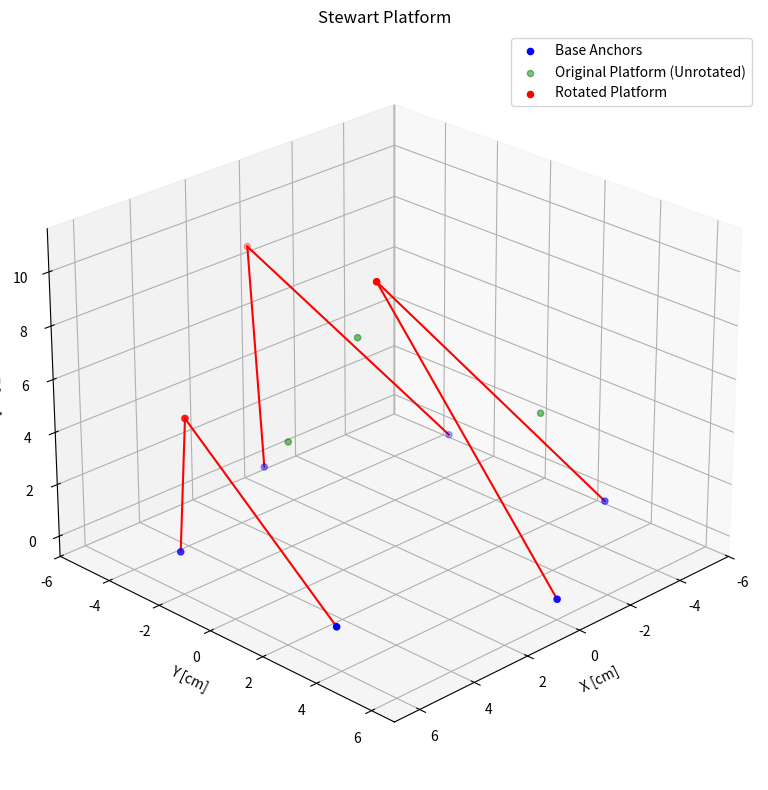
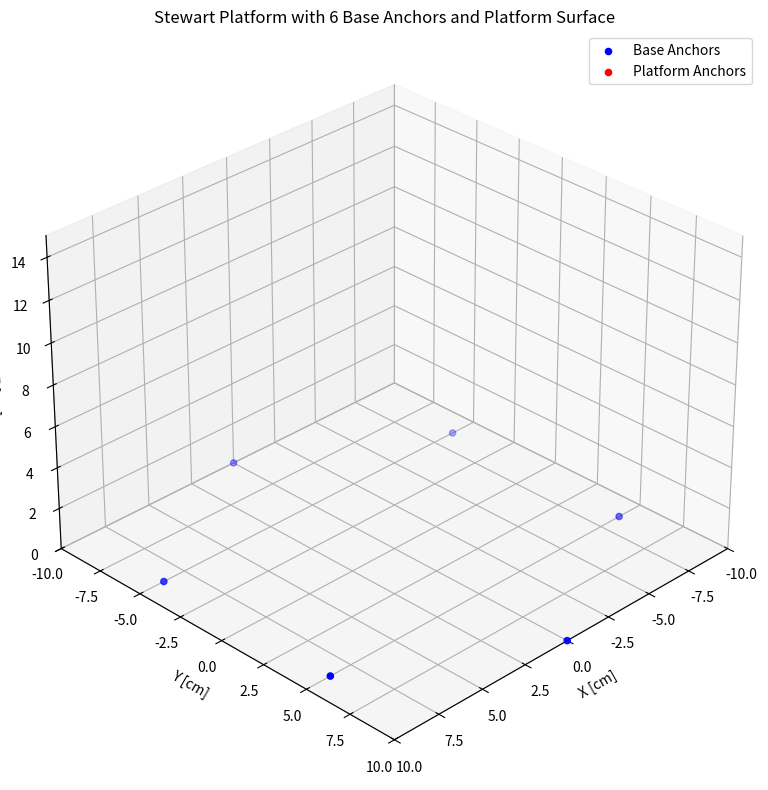

Python code for these plots, in order: (Note: this script raises an exception after producing the figures.)
import numpy as np
import matplotlib.pyplot as plt
from mpl_toolkits.mplot3d import Axes3D
from matplotlib.animation import FuncAnimation
import matplotlib.animation as Animation
from mpl_toolkits.mplot3d.art3d import Poly3DCollection

#constants of platform


#Angles related to each rotational motion
theta = np.deg2rad(40)  # pitch
phi   = np.deg2rad(20) # roll
psi   = np.deg2rad(0)  # yaw

# Base center pivot point
O = np.array([0, 0, 0]) 

#Radial Distance from Anchor points to origin of platform and base 
#RDP = Radial Distance Platform (in cm)
RDP = 4

#RDB = Radial Distance Base Points (in cm)
RDB = 6

#Height at home position for anchor points
#HAP = Height of Anchor Points (in cm)
HAP = 5

#Initial Translation Vector (at home position)
TransV = np.array([0, 0, HAP]) 

#legth of short servo arm (in cm)
S_Arm = 1.5 

#length of long servo arm (in cm)
L_Arm = np.sqrt((5**2) + (S_Arm**2))

# Home Platform Anchor points (matrices of [x, y, z])
# Platform Anchor points (aligned with base angles for symmetry)
P_1 = np.array([RDP * np.cos(np.deg2rad(0)),    RDP * np.sin(np.deg2rad(0)), HAP])
P_2 = np.array([RDP * np.cos(np.deg2rad(120)),  RDP * np.sin(np.deg2rad(120)),  HAP])
P_3 = np.array([RDP * np.cos(np.deg2rad(240)),  RDP * np.sin(np.deg2rad(240)),  HAP])
#P_4 = np.array([RDP * np.cos(np.deg2rad(150)), RDP * np.sin(np.deg2rad(150)), HAP])
#P_5 = np.array([RDP * np.cos(np.deg2rad(210)), RDP * np.sin(np.deg2rad(210)), HAP])
#P_6 = np.array([RDP * np.cos(np.deg2rad(270)), RDP * np.sin(np.deg2rad(270)), HAP])



# Base Anchor points (matrices of [x, y, z])
B_1 = np.array([RDB* np.cos(np.deg2rad(330)), RDB * np.sin(np.deg2rad(330)), 0])
B_2 = np.array([RDB* np.cos(np.deg2rad(30)),  RDB * np.sin(np.deg2rad(30)),  0])
B_3 = np.array([RDB* np.cos(np.deg2rad(90)),  RDB * np.sin(np.deg2rad(90)),  0])
B_4 = np.array([RDB* np.cos(np.deg2rad(150)), RDB * np.sin(np.deg2rad(150)), 0])
B_5 = np.array([RDB* np.cos(np.deg2rad(210)), RDB * np.sin(np.deg2rad(210)), 0])
B_6 = np.array([RDB* np.cos(np.deg2rad(270)), RDB * np.sin(np.deg2rad(240)), 0])

#Full Rotation Matrix for Platform relative to Base
def rotation_matrix(roll, pitch, yaw):
    # Rotation about Z (yaw), Y (pitch), X (roll)
    Rz = np.array([[np.cos(yaw), -np.sin(yaw), 0],
                   [np.sin(yaw),  np.cos(yaw), 0],
                   [0,            0,           1]])
    
    Ry = np.array([[ np.cos(pitch), 0, np.sin(pitch)],
                   [0,              1, 0],
                   [-np.sin(pitch), 0, np.cos(pitch)]])
    
    Rx = np.array([[1, 0,             0],
                   [0, np.cos(roll), -np.sin(roll)],
                   [0, np.sin(roll),  np.cos(roll)]])
    
    return Rz @ Ry @ Rx

Rot_Matrix = rotation_matrix(phi, theta, psi)

#Coordinates of Anchor Points with Respect to Base reference framework

#Point 1
Q_1 = TransV + O + Rot_Matrix @ P_1

#Point 2
Q_2 = TransV + O + Rot_Matrix @ P_2

#Point 3
Q_3 = TransV + O + Rot_Matrix @ P_3

#Point 1
#Q_4 = TransV + O + Rot_Matrix @ P_4

#Point 2
#Q_5 = TransV + O + Rot_Matrix @ P_5

#Point 3
#Q_6 = TransV + O + Rot_Matrix @ P_6

P_points = [P_1, P_2, P_3]     #P_4, P_5, P_6]
Q_points = [Q_1, Q_2, Q_3]    #Q_4, Q_5, Q_6]
B_points = [B_1, B_2, B_3, B_4, B_5, B_6]

#Computation of Actuator Lengths (For this project it will most likely represent links)
for j in range (3):
    for i in range(6):
        L_vec = Q_points[j] - B_points[i]
        L_len = np.linalg.norm(L_vec)
        print(f"Actuator {i+1} length: {L_len:.3f} cm")

#Plot of Platform with Vectors

fig = plt.figure(figsize=(10, 8))
ax = fig.add_subplot(111, projection='3d')

# Plot base anchor points
B_x, B_y, B_z = zip(*B_points)
ax.scatter(B_x, B_y, B_z, color='blue', label='Base Anchors')

# Plot original platform points (before rotation)
P_x, P_y, P_z = zip(*P_points)
ax.scatter(P_x, P_y, P_z, color='green', label='Original Platform (Unrotated)', alpha=0.5)

# Plot rotated platform points
Q_x, Q_y, Q_z = zip(*Q_points)
ax.scatter(Q_x, Q_y, Q_z, color='red', label='Rotated Platform')

# Plot actuator lines
# Example mapping of base anchors to platform anchors
# Assume B1-B2 go to P1, B3-B4 to P2, B5-B6 to P3
connections = [(0, 0), (1, 0),  # B1, B2 → P1
               (2, 1), (3, 1),  # B3, B4 → P2
               (4, 2), (5, 2)]  # B5, B6 → P3

for b_idx, p_idx in connections:
    ax.plot([B_points[b_idx][0], Q_points[p_idx][0]],
            [B_points[b_idx][1], Q_points[p_idx][1]],
            [B_points[b_idx][2], Q_points[p_idx][2]],
            'r-')


# Set labels and view
ax.set_xlabel('X [cm]')
ax.set_ylabel('Y [cm]')
ax.set_zlabel('Z [cm]')
ax.set_title('Stewart Platform')
ax.legend()
ax.grid(True)
ax.view_init(elev=25, azim=45)
plt.tight_layout()
plt.show()

#---------------------------------------------------------------------------------------------------------------------------------

# Constants
RDP = 5   # Radial Distance Platform [cm]
RDB = 10   # Radial Distance Base [cm]
HAP = 10   # Home Anchor Point Height [cm]
O = np.array([0, 0, 0])

# Define base and platform anchor points
B_points = [np.array([RDB * np.cos(np.deg2rad(angle)), RDB * np.sin(np.deg2rad(angle)), 0]) for angle in [330, 30, 90, 150, 210, 270]]
P_points = [np.array([RDP * np.cos(np.deg2rad(angle)), RDP * np.sin(np.deg2rad(angle)), HAP]) for angle in [0, 120, 240]]

# Define rotation matrix function
def rotation_matrix(roll, pitch, yaw):
    Rz = np.array([[np.cos(yaw), -np.sin(yaw), 0],
                   [np.sin(yaw),  np.cos(yaw), 0],
                   [0,            0,           1]])
    Ry = np.array([[ np.cos(pitch), 0, np.sin(pitch)],
                   [0,              1, 0],
                   [-np.sin(pitch), 0, np.cos(pitch)]])
    Rx = np.array([[1, 0,             0],
                   [0, np.cos(roll), -np.sin(roll)],
                   [0, np.sin(roll),  np.cos(roll)]])
    return Rz @ Ry @ Rx

# Logging lists for each actuator
lengths_A1, lengths_A2, lengths_A3 = [], [], []
lengths_A4, lengths_A5, lengths_A6 = [], [], []

# Set up plot
fig = plt.figure(figsize=(10, 8))
ax = fig.add_subplot(111, projection='3d')
ax.set_xlim(-10, 10)
ax.set_ylim(-10, 10)
ax.set_zlim(0, 15)
ax.set_xlabel("X [cm]")
ax.set_ylabel("Y [cm]")
ax.set_zlabel("Z [cm]")
ax.set_title("Stewart Platform with 6 Base Anchors and Platform Surface")
ax.grid(True)
ax.view_init(elev=30, azim=45)

# Plot base points
B_x, B_y, B_z = zip(*B_points)
ax.scatter(B_x, B_y, B_z, color='blue', label='Base Anchors')

# Initialize plot objects
platform_scatter = ax.scatter([], [], [], color='red', label='Platform Anchors')
platform_surface = Poly3DCollection([], alpha=0.4, facecolor='red')
ax.add_collection3d(platform_surface)
actuator_lines = [ax.plot([], [], [], 'k-')[0] for _ in range(6)]

# Animation init
def init():
    platform_scatter._offsets3d = ([], [], [])
    for line in actuator_lines:
        line.set_data([], [])
        line.set_3d_properties([])
    platform_surface.set_verts([])
    return actuator_lines + [platform_scatter, platform_surface]

# Animation update function
def update(frame):
    pitch = np.deg2rad(30 * np.sin(frame * 0.1))
    roll = np.deg2rad(0)
    yaw = np.deg2rad(0)
    trans = np.array([2 * np.sin(frame * 0.1), 0, 0])
    
    R = rotation_matrix(roll, pitch, yaw)
    Q_points = [O + trans + R @ p for p in P_points]
    
    # Update scatter
    Q_x, Q_y, Q_z = zip(*Q_points)
    platform_scatter._offsets3d = (Q_x, Q_y, Q_z)
    
    # Update surface
    platform_surface.set_verts([[Q_points[0], Q_points[1], Q_points[2]]])
    
    # Actuator connections: (Base idx, Platform idx)
    connections = [(0, 0), (1, 0), (2, 1), (3, 1), (4, 2), (5, 2)]
    length_lists = [lengths_A1, lengths_A2, lengths_A3, lengths_A4, lengths_A5, lengths_A6]

    for i, (b_idx, p_idx) in enumerate(connections):
        b = B_points[b_idx]
        q = Q_points[p_idx]
        actuator_lines[i].set_data([b[0], q[0]], [b[1], q[1]])
        actuator_lines[i].set_3d_properties([b[2], q[2]])
        
        length = np.linalg.norm(q - b)
        length_lists[i].append(length)

    return actuator_lines + [platform_scatter, platform_surface]

ani = FuncAnimation(fig, update, frames=200, init_func=init, blit=False, interval=50)
plt.legend()
plt.tight_layout()
plt.show()

#--------------------------------------------------------------------------------------------------------------------------------

#Analysis of motion animation values 

#Max length values
Max_Actuator1 = max(lengths_A1) #from B0 to P0
Max_Actuator2 = max(lengths_A2) #from B1 to P0
Max_Actuator3 = max(lengths_A3) #from B2 to P1
Max_Actuator4 = max(lengths_A4) #from B3 to P1
Max_Actuator5 = max(lengths_A5) #from B4 to P2
Max_Actuator6 = max(lengths_A6) #from B5 to P2

#Min length values
Min_Actuator1 = min(lengths_A1) #from B0 to P0
Min_Actuator2 = min(lengths_A2) #from B1 to P0
Min_Actuator3 = min(lengths_A3) #from B2 to P1
Min_Actuator4 = min(lengths_A4) #from B3 to P1
Min_Actuator5 = min(lengths_A5) #from B4 to P2
Min_Actuator6 = min(lengths_A6) #from B5 to P2

#Deltas
Delta_Actuator1 = Max_Actuator1 - Min_Actuator1
Delta_Actuator2 = Max_Actuator2 - Min_Actuator2
Delta_Actuator3 = Max_Actuator3 - Min_Actuator3
Delta_Actuator4 = Max_Actuator4 - Min_Actuator4
Delta_Actuator5 = Max_Actuator5 - Min_Actuator5
Delta_Actuator6 = Max_Actuator6 - Min_Actuator6


#print(lengths_A1[:5])  # First 5 length values for actuator 1
#print(lengths_A4[-1])  # Last value for actuator 4
print(Max_Actuator1)
print(Min_Actuator1)


#---------------------------------------------------------------------------------------------------------------------------------
# Home Servo Joint points (matrices of [x, y, z])
A_1 = np.array([RDB* np.cos(np.deg2rad(330)), RDB * np.sin(np.deg2rad(330)), 0])
A_2 = np.array([RDB* np.cos(np.deg2rad(30)),  RDB * np.sin(np.deg2rad(30)),  0])
A_3 = np.array([RDB* np.cos(np.deg2rad(90)),  RDB * np.sin(np.deg2rad(90)),  0])
A_4 = np.array([RDB* np.cos(np.deg2rad(150)), RDB * np.sin(np.deg2rad(150)), 0])
A_5 = np.array([RDB* np.cos(np.deg2rad(210)), RDB * np.sin(np.deg2rad(210)), 0])
A_6 = np.array([RDB* np.cos(np.deg2rad(270)), RDB * np.sin(np.deg2rad(240)), 0])

A_points = [A_1, A_2, A_3, A_4, A_5, A_6]


#Calculations of Servo arm lengths based on changed parameters

#Calculating M and N constants to get phase shift 
N_1 = 2 * 1.5 * ( (np.cos(330) *(P_1[0] - B_1[0]))  +  (np.sin(330) * (P_1[1] - B_1[1])))   
print(N_1)

M_1 = 2 * 1.5 * HAP
print(M_1)

#Phase Shift
pS_1 = np.atan(N_1/M_1)
print(pS_1)

#Desired Distance between B_1 and P_1 at home position
l_0 = 11.180

#angle between lever arms in home position
alpha_0 = 20

#Calculating bigger lever arm based on a, M, N, and alpha_0 
s_0 = np.sqrt(-1 * (np.sin(np.deg2rad(alpha_0) + pS_1) * np.sqrt(M_1**2 + N_1 **2)) + (l_0 **2 ) + (2.5**2))
print(s_0)



